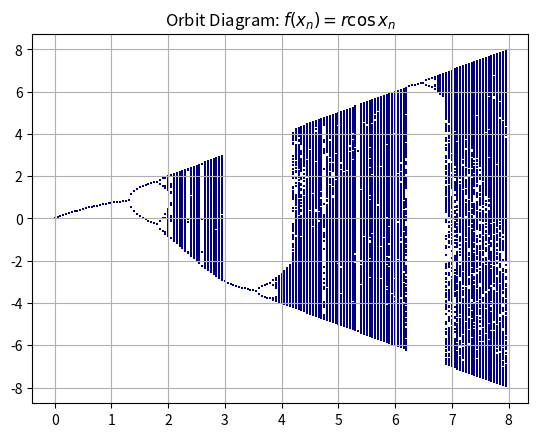

The script that saved this image:
import math as m
import numpy as np
from scipy import constants
import matplotlib.pyplot as plt



def f(x,r):
    return (r*np.cos(x))

rs = np.arange(start=0.,stop=8.,step=0.05)


Nmax = 1000


fig, ax = plt.subplots()

for rdx,rval in enumerate(rs):
    x0 = np.random.rand()
    
    xn = []
    xn.append(x0)
    for i in range(Nmax):
        xnew = f(xn[i],rval)
        xn.append(xnew)

    xnK = xn[250:]
    arR = np.ones_like(xnK)*rval
    plt.scatter(arR,xnK,marker=',', s=1, linewidths=0,color='navy')


plt.grid()
plt.title('Orbit Diagram: $f(x_n) = r\cos{x_n}$')

#plt.show()
plt.savefig('p2_orbit.png',dpi=300)
